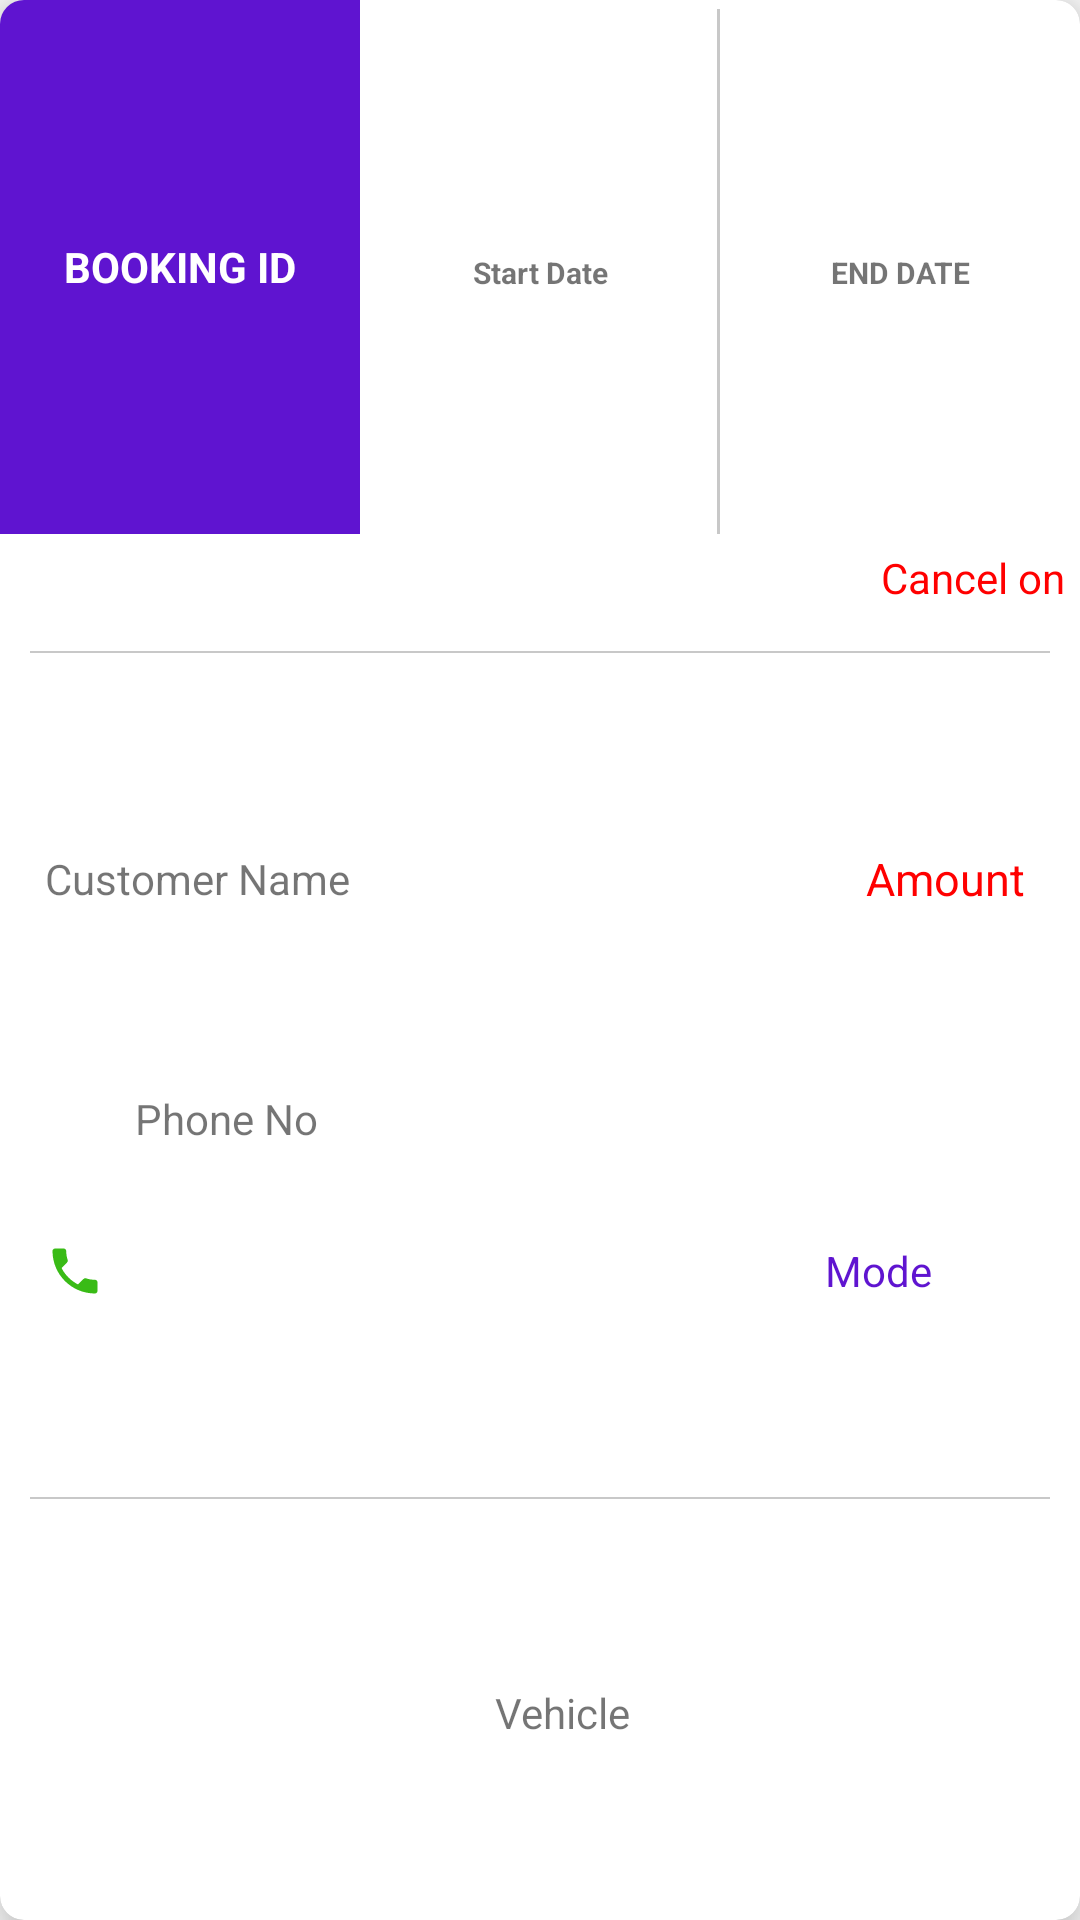

Layout XML and referenced resources for this Android screen:
<!-- AndroidManifest.xml: application theme AppTheme.NoActionBar -->
<!-- res/layout/rv_cancel.xml -->
<?xml version="1.0" encoding="utf-8"?>
<android.support.v7.widget.CardView android:layout_width="match_parent"
    android:layout_height="wrap_content"
    xmlns:app="http://schemas.android.com/apk/res-auto"
    xmlns:tools="http://schemas.android.com/tools"
    android:layout_margin="8dp"
    app:cardElevation="10dp"
    app:cardCornerRadius="8dp"
    xmlns:android="http://schemas.android.com/apk/res/android">
        <LinearLayout
            android:layout_width="match_parent"
            android:layout_height="match_parent"
            android:orientation="vertical">
            <LinearLayout
                android:layout_weight="2.6"
                android:layout_width="match_parent"
                android:layout_height="match_parent"
                android:orientation="horizontal"
                >
                <TextView
                    android:id="@+id/cancel_booking_id"
                    android:textColor="@color/white"
                    android:text="BOOKING ID"
                    android:layout_gravity="center_horizontal|center_vertical"
                    android:gravity="center_horizontal|center_vertical"
                    android:textStyle="bold"
                    android:padding="5dp"
                    android:layout_weight="1"
                    android:textAlignment="center"
                    android:layout_width="match_parent"
                    android:layout_height="match_parent"
                    android:background="@color/colorPrimary"
                    />



                <TextView
                    android:id="@+id/cancel_start_date"
                    android:textAlignment="center"
                    android:text="Start Date"
                    android:textSize="10sp"
                    android:textStyle="bold"
                    android:padding="3dp"
                    android:layout_marginTop="2dp"
                    android:gravity="center_vertical"
                    android:layout_gravity="center_horizontal|center_vertical"
                    android:background="@drawable/border_left"
                    android:layout_weight="1"
                    android:layout_width="match_parent"
                    android:layout_height="match_parent"
                    tools:ignore="RtlCompat" />
                <TextView
                    android:layout_marginTop="2dp"
                    android:textAlignment="center"
                    android:id="@+id/cancel_end_date"
                    android:text="END DATE"
                    android:textSize="10sp"
                    android:layout_gravity="center_horizontal|center_vertical"
                    android:gravity="center_vertical"
                    android:textStyle="bold"
                    android:padding="2dp"
                    android:paddingLeft="5dp"
                    android:layout_weight="1"
                    android:layout_width="match_parent"
                    android:layout_height="match_parent" />
            </LinearLayout>
            <LinearLayout
                android:layout_weight="1"
                android:layout_width="match_parent"
                android:layout_height="match_parent"
                android:orientation="vertical">
                <LinearLayout
                    android:layout_width="match_parent"
                    android:layout_height="wrap_content"
                    android:orientation="vertical">
                    <TextView
                        android:layout_width="match_parent"
                        android:layout_height="wrap_content"
                        android:layout_gravity="center_horizontal|center_vertical"
                        android:id="@+id/cancel_booking_time"
                        android:textColor="@color/red"
                        android:padding="5dp"
                        android:text="Cancel on"
                        android:textAlignment="textEnd"
                        />
                </LinearLayout>
                <View
                    android:layout_width="match_parent"
                    android:layout_height="0.8dp"
                    android:background="@color/grayShade1"
                    android:layout_margin="10dp"/>
                <LinearLayout
                    android:layout_weight="1"
                    android:layout_width="match_parent"
                    android:layout_height="match_parent"
                    android:orientation="horizontal">
                    <TextView
                        android:layout_weight="1"
                        android:id="@+id/cancel_customer_name"
                        android:layout_width="match_parent"
                        android:padding="5dp"
                        android:textAlignment="textStart"
                        android:layout_marginLeft="10dp"
                        android:layout_gravity="center_horizontal|center_vertical"
                        android:gravity="center_horizontal|center_vertical"
                        android:layout_height="match_parent"
                        android:text="Customer Name"/>
                    <TextView
                        android:layout_weight="3"
                        android:layout_width="match_parent"
                        android:layout_height="match_parent"
                        android:gravity="center_horizontal|center_vertical"
                        android:textAlignment="center"
                        android:textSize="15sp"
                        android:textColor="@color/red"
                        android:id="@+id/cancel_amount"
                        android:text="Amount"/>
                </LinearLayout>
                <LinearLayout
                    android:layout_weight="1"
                    android:id="@+id/cancel_call_user"
                    android:layout_width="match_parent"
                    android:layout_height="match_parent"
                    android:orientation="horizontal">

                    <TextView
                        android:id="@+id/cancel_phone"
                        android:layout_width="441dp"
                        android:layout_height="match_parent"
                        android:layout_gravity="center_horizontal|center_vertical"
                        android:layout_marginLeft="10dp"
                        android:layout_weight="1"
                        android:gravity="center_horizontal"
                        android:padding="5dp"
                        android:drawableLeft="@drawable/textview_call"

                        android:text="Phone No"
                        android:textAlignment="textStart" />
                    <TextView
                        android:layout_gravity="center_horizontal|center_vertical"
                        android:id="@+id/cancel_mode"
                        android:layout_weight="1"
                        android:layout_width="match_parent"
                        android:layout_height="wrap_content"
                        android:text="Mode"
                        android:textColor="@color/colorPrimary"
                        android:padding="5dp"
                        android:textAlignment="center"
                        android:gravity="center_vertical" />
                </LinearLayout>
                <View
                    android:layout_width="match_parent"
                    android:layout_height="0.8dp"
                    android:background="@color/grayShade1"
                    android:layout_margin="10dp"/>
                <LinearLayout
                    android:layout_weight="1"
                    android:layout_width="match_parent"
                    android:layout_marginBottom="8dp"

                    android:layout_height="match_parent"
                    android:orientation="horizontal">

                    <TextView
                        android:gravity="center_horizontal|center_vertical"
                        android:layout_gravity="center_vertical|center_horizontal"
                        android:layout_weight="1"
                        android:layout_width="match_parent"
                        android:layout_height="match_parent"
                        android:paddingLeft="15dp"
                        android:id="@+id/cancel_vehicle"
                        android:text="Vehicle"/>
                    <TextView
                        android:layout_margin="5dp"
                        android:layout_width="match_parent"
                        android:layout_height="match_parent"
                        android:paddingLeft="15dp"
                        android:gravity="center_horizontal|center_vertical"
                        android:id="@+id/cancel_online"
                        android:layout_gravity="center_horizontal|center_vertical"
                        android:textAlignment="center"
                        android:visibility="gone"
                        android:text="Online"/>


                </LinearLayout>

            </LinearLayout>


        </LinearLayout>

    </android.support.v7.widget.CardView>
<!-- resources referenced by this layout -->
<resources>
  <color name="colorPrimary">#5f14d0</color>
  <color name="grayShade1">#c8c8c8</color>
  <color name="red">#FF0000</color>
  <color name="white">#ffffff</color>
  <!-- drawable border_left (drawable) -->
  <?xml version="1.0" encoding="utf-8"?>
  <layer-list xmlns:android="http://schemas.android.com/apk/res/android" >
      <item android:left="-5dp" android:right="0dp" android:top="-2dp" android:bottom="-2dp"
  
          >
          <shape
              android:shape="rectangle">
              <stroke android:width="1dp" android:color="@color/grayShade1" />
          </shape>
      </item>
  </layer-list>
  <!-- drawable textview_call (drawable) -->
  <?xml version="1.0" encoding="utf-8"?>
  <layer-list xmlns:android="http://schemas.android.com/apk/res/android" >
  
      <item
          android:drawable="@drawable/ic_call"
          android:width="20dp"
          android:height="20dp"
          android:right="10dp"
          />
  
  </layer-list >
  <style name="AppTheme.NoActionBar">
          <item name="windowActionBar">false</item>
          <item name="windowNoTitle">true</item>
      </style>
  <!-- drawable ic_call (drawable) -->
  <vector android:autoMirrored="true" android:height="24dp"
      android:tint="#39BB16" android:viewportHeight="24.0"
      android:viewportWidth="24.0" android:width="24dp" xmlns:android="http://schemas.android.com/apk/res/android">
      <path android:fillColor="#FF000000" android:pathData="M6.62,10.79c1.44,2.83 3.76,5.14 6.59,6.59l2.2,-2.2c0.27,-0.27 0.67,-0.36 1.02,-0.24 1.12,0.37 2.33,0.57 3.57,0.57 0.55,0 1,0.45 1,1V20c0,0.55 -0.45,1 -1,1 -9.39,0 -17,-7.61 -17,-17 0,-0.55 0.45,-1 1,-1h3.5c0.55,0 1,0.45 1,1 0,1.25 0.2,2.45 0.57,3.57 0.11,0.35 0.03,0.74 -0.25,1.02l-2.2,2.2z"/>
  </vector>
</resources>
